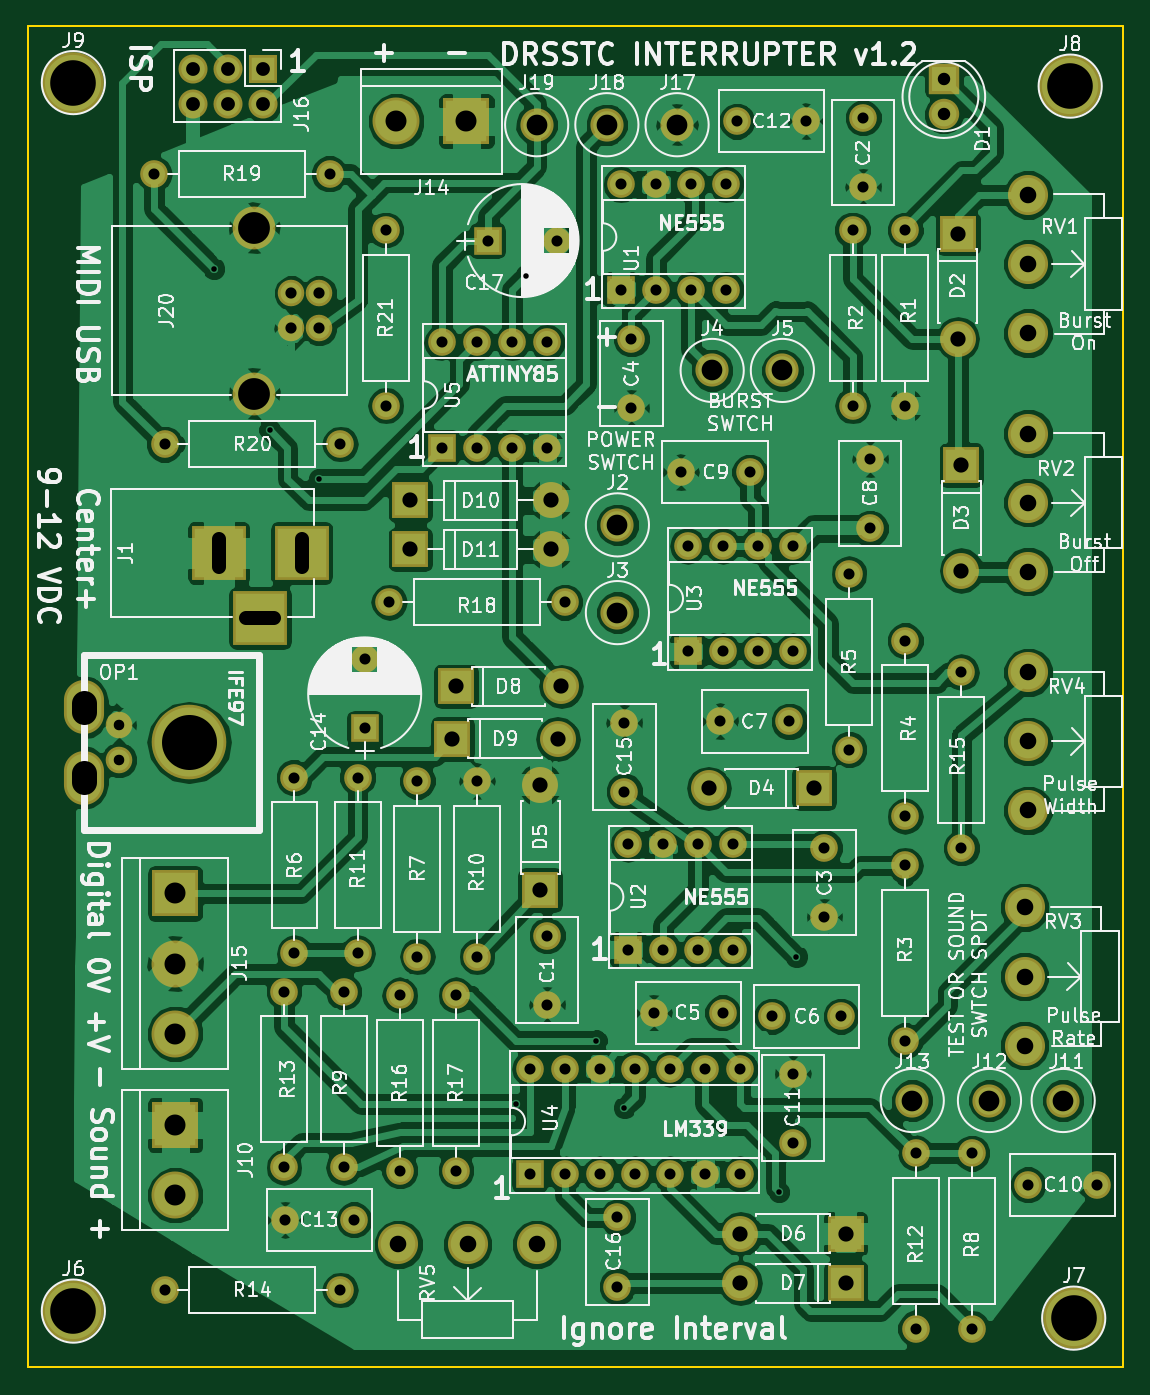
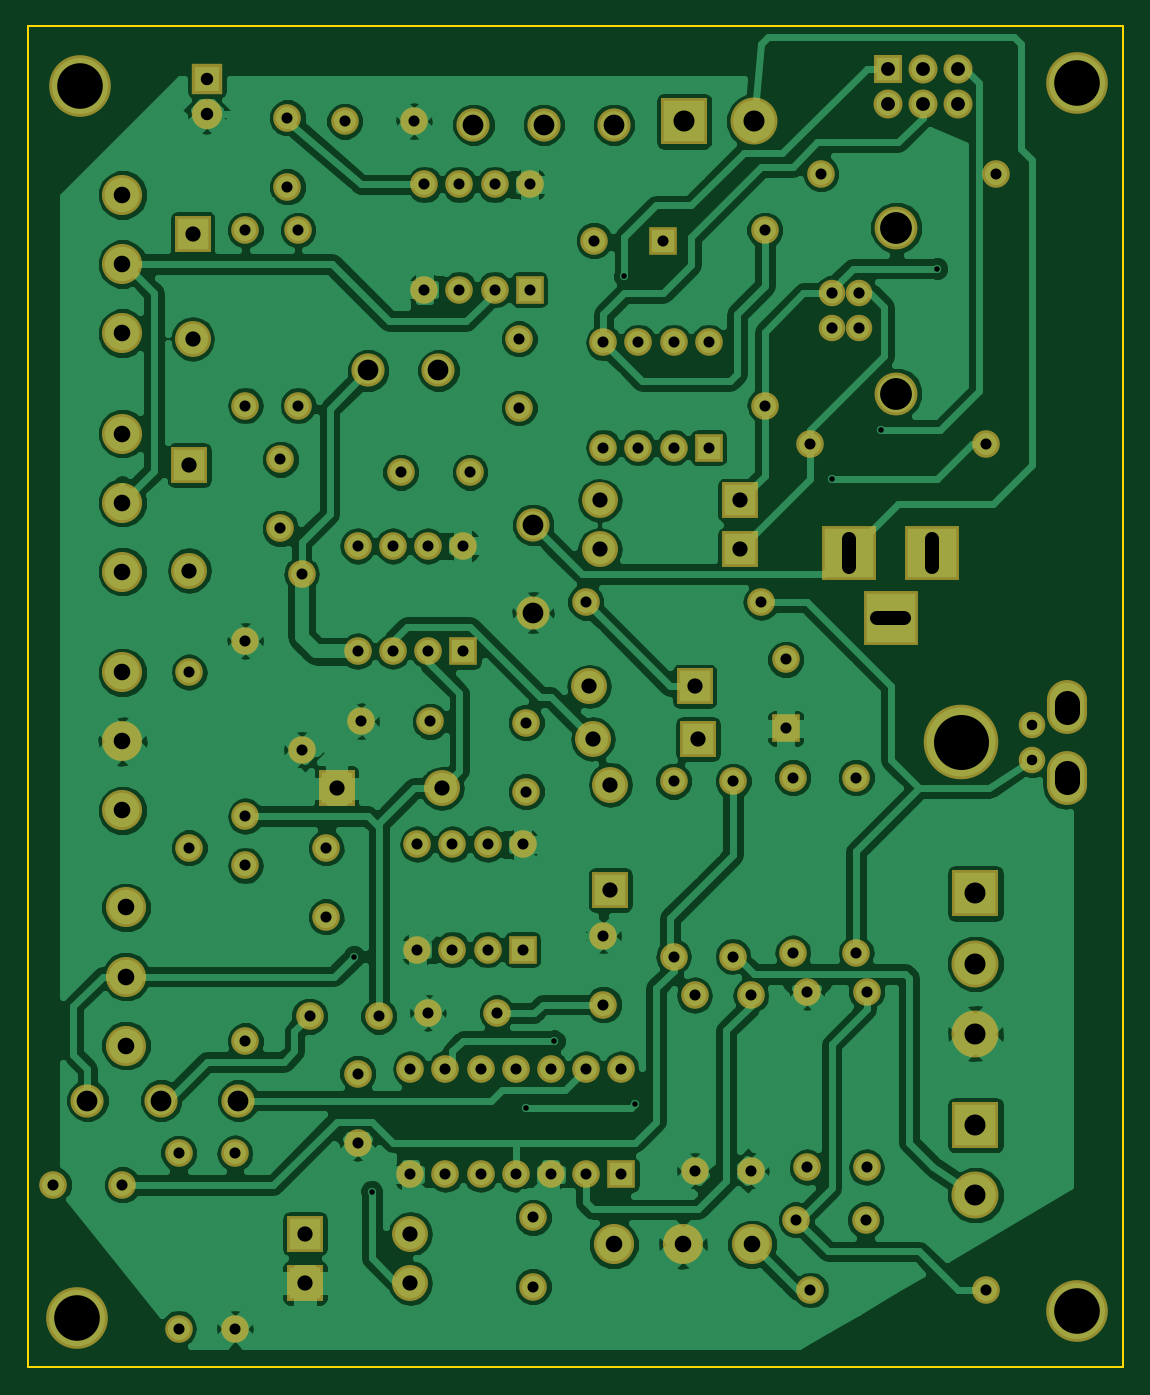
Circuit board: 8 layer files. Board 79.2 x 97.0 mm.
- bottom_copper: interrupter-B.Cu.gbr (176476 bytes)
- bottom_mask: interrupter-B.Mask.gbr (6116 bytes)
- bottom_silk: interrupter-B.SilkS.gbr (265 bytes)
- outline: interrupter-Edge.Cuts.gbr (485 bytes)
- top_copper: interrupter-F.Cu.gbr (208353 bytes)
- top_mask: interrupter-F.Mask.gbr (6116 bytes)
- top_silk: interrupter-F.SilkS.gbr (141307 bytes)
- drill: interrupter.drl (3737 bytes)

=== bottom_copper: interrupter-B.Cu.gbr (176476 bytes, source omitted) ===
=== bottom_mask: interrupter-B.Mask.gbr ===
G04 #@! TF.FileFunction,Soldermask,Bot*
%FSLAX46Y46*%
G04 Gerber Fmt 4.6, Leading zero omitted, Abs format (unit mm)*
G04 Created by KiCad (PCBNEW 4.0.7) date 05/17/18 11:27:15*
%MOMM*%
%LPD*%
G01*
G04 APERTURE LIST*
%ADD10C,0.100000*%
%ADD11C,2.000000*%
%ADD12O,2.000000X2.000000*%
%ADD13R,3.400000X3.400000*%
%ADD14C,3.400000*%
%ADD15C,2.900000*%
%ADD16R,3.900000X3.900000*%
%ADD17R,2.200000X2.200000*%
%ADD18C,2.200000*%
%ADD19C,2.400000*%
%ADD20O,2.900000X3.900000*%
%ADD21C,1.924000*%
%ADD22O,5.400000X5.400000*%
%ADD23R,2.000000X2.000000*%
%ADD24C,4.464000*%
%ADD25R,2.600000X2.600000*%
%ADD26O,2.600000X2.600000*%
%ADD27C,1.920000*%
%ADD28C,3.100000*%
%ADD29R,2.100000X2.100000*%
%ADD30O,2.100000X2.100000*%
G04 APERTURE END LIST*
D10*
D11*
X54610000Y-75438000D03*
D12*
X41910000Y-75438000D03*
D13*
X26416000Y-113284000D03*
D14*
X26416000Y-118364000D03*
D11*
X59436000Y-56388000D03*
X59436000Y-61388000D03*
X80010000Y-128016000D03*
D12*
X80010000Y-115316000D03*
D15*
X47578000Y-121920000D03*
X42578000Y-121920000D03*
X52578000Y-121920000D03*
D11*
X53340000Y-99568000D03*
X53340000Y-104568000D03*
D16*
X35560000Y-71882000D03*
X29560000Y-71882000D03*
X32560000Y-76582000D03*
D17*
X82042000Y-37592000D03*
D18*
X82042000Y-40132000D03*
D19*
X58420000Y-69850000D03*
X58420000Y-76200000D03*
X65278000Y-58674000D03*
X70358000Y-58674000D03*
D20*
X19812000Y-88138000D03*
D21*
X22352000Y-84328000D03*
X22352000Y-86868000D03*
D20*
X19812000Y-83058000D03*
D22*
X27432000Y-85598000D03*
D11*
X79248000Y-48514000D03*
D12*
X79248000Y-61214000D03*
D11*
X75438000Y-48514000D03*
D12*
X75438000Y-61214000D03*
D11*
X79248000Y-107188000D03*
D12*
X79248000Y-94488000D03*
D11*
X79248000Y-78232000D03*
D12*
X79248000Y-90932000D03*
D11*
X75184000Y-86106000D03*
D12*
X75184000Y-73406000D03*
D11*
X35052000Y-88138000D03*
D12*
X35052000Y-100838000D03*
D15*
X88138000Y-50974000D03*
X88138000Y-55974000D03*
X88138000Y-45974000D03*
X88138000Y-68246000D03*
X88138000Y-73246000D03*
X88138000Y-63246000D03*
X87884000Y-102536000D03*
X87884000Y-107536000D03*
X87884000Y-97536000D03*
X88138000Y-85518000D03*
X88138000Y-90518000D03*
X88138000Y-80518000D03*
D23*
X58674000Y-52832000D03*
D12*
X66294000Y-45212000D03*
X61214000Y-52832000D03*
X63754000Y-45212000D03*
X63754000Y-52832000D03*
X61214000Y-45212000D03*
X66294000Y-52832000D03*
X58674000Y-45212000D03*
D23*
X59182000Y-100584000D03*
D12*
X66802000Y-92964000D03*
X61722000Y-100584000D03*
X64262000Y-92964000D03*
X64262000Y-100584000D03*
X61722000Y-92964000D03*
X66802000Y-100584000D03*
X59182000Y-92964000D03*
D23*
X63500000Y-78994000D03*
D12*
X71120000Y-71374000D03*
X66040000Y-78994000D03*
X68580000Y-71374000D03*
X68580000Y-78994000D03*
X66040000Y-71374000D03*
X71120000Y-78994000D03*
X63500000Y-71374000D03*
D24*
X19050000Y-126746000D03*
X91440000Y-127254000D03*
X91186000Y-38100000D03*
X19050000Y-37846000D03*
D19*
X90678000Y-111506000D03*
X85344000Y-111506000D03*
X79756000Y-111506000D03*
D11*
X43942000Y-88392000D03*
D12*
X43942000Y-101092000D03*
D11*
X84074000Y-115316000D03*
D12*
X84074000Y-128016000D03*
D11*
X38608000Y-103632000D03*
D12*
X38608000Y-116332000D03*
D11*
X48260000Y-88392000D03*
D12*
X48260000Y-101092000D03*
D13*
X47498000Y-40640000D03*
D14*
X42418000Y-40640000D03*
D23*
X52070000Y-116840000D03*
D12*
X67310000Y-109220000D03*
X54610000Y-116840000D03*
X64770000Y-109220000D03*
X57150000Y-116840000D03*
X62230000Y-109220000D03*
X59690000Y-116840000D03*
X59690000Y-109220000D03*
X62230000Y-116840000D03*
X57150000Y-109220000D03*
X64770000Y-116840000D03*
X54610000Y-109220000D03*
X67310000Y-116840000D03*
X52070000Y-109220000D03*
D11*
X39624000Y-88138000D03*
D12*
X39624000Y-100838000D03*
D13*
X26416000Y-96520000D03*
D14*
X26416000Y-101600000D03*
X26416000Y-106680000D03*
D11*
X76200000Y-40386000D03*
X76200000Y-45386000D03*
X73406000Y-93218000D03*
X73406000Y-98218000D03*
X66040000Y-105156000D03*
X61040000Y-105156000D03*
X69596000Y-105410000D03*
X74596000Y-105410000D03*
X70866000Y-84074000D03*
X65866000Y-84074000D03*
X76708000Y-70104000D03*
X76708000Y-65104000D03*
X62992000Y-66040000D03*
X67992000Y-66040000D03*
X88138000Y-117602000D03*
X93138000Y-117602000D03*
X67056000Y-40640000D03*
X72056000Y-40640000D03*
X39370000Y-120142000D03*
X34370000Y-120142000D03*
X34290000Y-103632000D03*
D12*
X34290000Y-116332000D03*
D11*
X71120000Y-114554000D03*
X71120000Y-109554000D03*
X25654000Y-125222000D03*
D12*
X38354000Y-125222000D03*
D23*
X40132000Y-84582000D03*
D11*
X40132000Y-79582000D03*
X58928000Y-89154000D03*
X58928000Y-84154000D03*
X83312000Y-93218000D03*
D12*
X83312000Y-80518000D03*
D11*
X58420000Y-124968000D03*
X58420000Y-119968000D03*
X42672000Y-116586000D03*
D12*
X42672000Y-103886000D03*
D11*
X46736000Y-116586000D03*
D12*
X46736000Y-103886000D03*
D25*
X83058000Y-48768000D03*
D26*
X83058000Y-56388000D03*
D25*
X83312000Y-65532000D03*
D26*
X83312000Y-73152000D03*
D25*
X72644000Y-88900000D03*
D26*
X65024000Y-88900000D03*
D25*
X52832000Y-96266000D03*
D26*
X52832000Y-88646000D03*
D25*
X74930000Y-121158000D03*
D26*
X67310000Y-121158000D03*
D25*
X74930000Y-124714000D03*
D26*
X67310000Y-124714000D03*
D23*
X49022000Y-49276000D03*
D11*
X54022000Y-49276000D03*
D25*
X46736000Y-81534000D03*
D26*
X54356000Y-81534000D03*
D25*
X46482000Y-85344000D03*
D26*
X54102000Y-85344000D03*
D25*
X43434000Y-68072000D03*
D26*
X53594000Y-68072000D03*
D25*
X43434000Y-71628000D03*
D26*
X53594000Y-71628000D03*
D19*
X57658000Y-40894000D03*
X52578000Y-40894000D03*
D27*
X36830000Y-53086000D03*
X36830000Y-55626000D03*
X34830000Y-55626000D03*
X34830000Y-53086000D03*
D28*
X32130000Y-48356000D03*
X32130000Y-60356000D03*
D11*
X37592000Y-44450000D03*
D12*
X24892000Y-44450000D03*
D11*
X25654000Y-64008000D03*
D12*
X38354000Y-64008000D03*
D11*
X41656000Y-48514000D03*
D12*
X41656000Y-61214000D03*
D29*
X32766000Y-36830000D03*
D30*
X32766000Y-39370000D03*
X30226000Y-36830000D03*
X30226000Y-39370000D03*
X27686000Y-36830000D03*
X27686000Y-39370000D03*
D19*
X62738000Y-40894000D03*
D23*
X45720000Y-64262000D03*
D12*
X53340000Y-56642000D03*
X48260000Y-64262000D03*
X50800000Y-56642000D03*
X50800000Y-64262000D03*
X48260000Y-56642000D03*
X53340000Y-64262000D03*
X45720000Y-56642000D03*
M02*

=== bottom_silk: interrupter-B.SilkS.gbr ===
G04 #@! TF.FileFunction,Legend,Bot*
%FSLAX46Y46*%
G04 Gerber Fmt 4.6, Leading zero omitted, Abs format (unit mm)*
G04 Created by KiCad (PCBNEW 4.0.7) date 05/17/18 11:27:15*
%MOMM*%
%LPD*%
G01*
G04 APERTURE LIST*
%ADD10C,0.100000*%
G04 APERTURE END LIST*
D10*
M02*

=== outline: interrupter-Edge.Cuts.gbr ===
G04 #@! TF.FileFunction,Profile,NP*
%FSLAX46Y46*%
G04 Gerber Fmt 4.6, Leading zero omitted, Abs format (unit mm)*
G04 Created by KiCad (PCBNEW 4.0.7) date 05/17/18 11:27:15*
%MOMM*%
%LPD*%
G01*
G04 APERTURE LIST*
%ADD10C,0.100000*%
%ADD11C,0.150000*%
G04 APERTURE END LIST*
D10*
D11*
X15748000Y-33782000D02*
X94996000Y-33782000D01*
X15748000Y-130810000D02*
X15748000Y-33782000D01*
X94996000Y-130810000D02*
X15748000Y-130810000D01*
X94996000Y-33782000D02*
X94996000Y-130810000D01*
M02*

=== top_copper: interrupter-F.Cu.gbr (208353 bytes, source omitted) ===
=== top_mask: interrupter-F.Mask.gbr ===
G04 #@! TF.FileFunction,Soldermask,Top*
%FSLAX46Y46*%
G04 Gerber Fmt 4.6, Leading zero omitted, Abs format (unit mm)*
G04 Created by KiCad (PCBNEW 4.0.7) date 05/17/18 11:27:15*
%MOMM*%
%LPD*%
G01*
G04 APERTURE LIST*
%ADD10C,0.100000*%
%ADD11C,2.000000*%
%ADD12O,2.000000X2.000000*%
%ADD13R,3.400000X3.400000*%
%ADD14C,3.400000*%
%ADD15C,2.900000*%
%ADD16R,3.900000X3.900000*%
%ADD17R,2.200000X2.200000*%
%ADD18C,2.200000*%
%ADD19C,2.400000*%
%ADD20O,2.900000X3.900000*%
%ADD21C,1.924000*%
%ADD22O,5.400000X5.400000*%
%ADD23R,2.000000X2.000000*%
%ADD24C,4.464000*%
%ADD25R,2.600000X2.600000*%
%ADD26O,2.600000X2.600000*%
%ADD27C,1.920000*%
%ADD28C,3.100000*%
%ADD29R,2.100000X2.100000*%
%ADD30O,2.100000X2.100000*%
G04 APERTURE END LIST*
D10*
D11*
X54610000Y-75438000D03*
D12*
X41910000Y-75438000D03*
D13*
X26416000Y-113284000D03*
D14*
X26416000Y-118364000D03*
D11*
X59436000Y-56388000D03*
X59436000Y-61388000D03*
X80010000Y-128016000D03*
D12*
X80010000Y-115316000D03*
D15*
X47578000Y-121920000D03*
X42578000Y-121920000D03*
X52578000Y-121920000D03*
D11*
X53340000Y-99568000D03*
X53340000Y-104568000D03*
D16*
X35560000Y-71882000D03*
X29560000Y-71882000D03*
X32560000Y-76582000D03*
D17*
X82042000Y-37592000D03*
D18*
X82042000Y-40132000D03*
D19*
X58420000Y-69850000D03*
X58420000Y-76200000D03*
X65278000Y-58674000D03*
X70358000Y-58674000D03*
D20*
X19812000Y-88138000D03*
D21*
X22352000Y-84328000D03*
X22352000Y-86868000D03*
D20*
X19812000Y-83058000D03*
D22*
X27432000Y-85598000D03*
D11*
X79248000Y-48514000D03*
D12*
X79248000Y-61214000D03*
D11*
X75438000Y-48514000D03*
D12*
X75438000Y-61214000D03*
D11*
X79248000Y-107188000D03*
D12*
X79248000Y-94488000D03*
D11*
X79248000Y-78232000D03*
D12*
X79248000Y-90932000D03*
D11*
X75184000Y-86106000D03*
D12*
X75184000Y-73406000D03*
D11*
X35052000Y-88138000D03*
D12*
X35052000Y-100838000D03*
D15*
X88138000Y-50974000D03*
X88138000Y-55974000D03*
X88138000Y-45974000D03*
X88138000Y-68246000D03*
X88138000Y-73246000D03*
X88138000Y-63246000D03*
X87884000Y-102536000D03*
X87884000Y-107536000D03*
X87884000Y-97536000D03*
X88138000Y-85518000D03*
X88138000Y-90518000D03*
X88138000Y-80518000D03*
D23*
X58674000Y-52832000D03*
D12*
X66294000Y-45212000D03*
X61214000Y-52832000D03*
X63754000Y-45212000D03*
X63754000Y-52832000D03*
X61214000Y-45212000D03*
X66294000Y-52832000D03*
X58674000Y-45212000D03*
D23*
X59182000Y-100584000D03*
D12*
X66802000Y-92964000D03*
X61722000Y-100584000D03*
X64262000Y-92964000D03*
X64262000Y-100584000D03*
X61722000Y-92964000D03*
X66802000Y-100584000D03*
X59182000Y-92964000D03*
D23*
X63500000Y-78994000D03*
D12*
X71120000Y-71374000D03*
X66040000Y-78994000D03*
X68580000Y-71374000D03*
X68580000Y-78994000D03*
X66040000Y-71374000D03*
X71120000Y-78994000D03*
X63500000Y-71374000D03*
D24*
X19050000Y-126746000D03*
X91440000Y-127254000D03*
X91186000Y-38100000D03*
X19050000Y-37846000D03*
D19*
X90678000Y-111506000D03*
X85344000Y-111506000D03*
X79756000Y-111506000D03*
D11*
X43942000Y-88392000D03*
D12*
X43942000Y-101092000D03*
D11*
X84074000Y-115316000D03*
D12*
X84074000Y-128016000D03*
D11*
X38608000Y-103632000D03*
D12*
X38608000Y-116332000D03*
D11*
X48260000Y-88392000D03*
D12*
X48260000Y-101092000D03*
D13*
X47498000Y-40640000D03*
D14*
X42418000Y-40640000D03*
D23*
X52070000Y-116840000D03*
D12*
X67310000Y-109220000D03*
X54610000Y-116840000D03*
X64770000Y-109220000D03*
X57150000Y-116840000D03*
X62230000Y-109220000D03*
X59690000Y-116840000D03*
X59690000Y-109220000D03*
X62230000Y-116840000D03*
X57150000Y-109220000D03*
X64770000Y-116840000D03*
X54610000Y-109220000D03*
X67310000Y-116840000D03*
X52070000Y-109220000D03*
D11*
X39624000Y-88138000D03*
D12*
X39624000Y-100838000D03*
D13*
X26416000Y-96520000D03*
D14*
X26416000Y-101600000D03*
X26416000Y-106680000D03*
D11*
X76200000Y-40386000D03*
X76200000Y-45386000D03*
X73406000Y-93218000D03*
X73406000Y-98218000D03*
X66040000Y-105156000D03*
X61040000Y-105156000D03*
X69596000Y-105410000D03*
X74596000Y-105410000D03*
X70866000Y-84074000D03*
X65866000Y-84074000D03*
X76708000Y-70104000D03*
X76708000Y-65104000D03*
X62992000Y-66040000D03*
X67992000Y-66040000D03*
X88138000Y-117602000D03*
X93138000Y-117602000D03*
X67056000Y-40640000D03*
X72056000Y-40640000D03*
X39370000Y-120142000D03*
X34370000Y-120142000D03*
X34290000Y-103632000D03*
D12*
X34290000Y-116332000D03*
D11*
X71120000Y-114554000D03*
X71120000Y-109554000D03*
X25654000Y-125222000D03*
D12*
X38354000Y-125222000D03*
D23*
X40132000Y-84582000D03*
D11*
X40132000Y-79582000D03*
X58928000Y-89154000D03*
X58928000Y-84154000D03*
X83312000Y-93218000D03*
D12*
X83312000Y-80518000D03*
D11*
X58420000Y-124968000D03*
X58420000Y-119968000D03*
X42672000Y-116586000D03*
D12*
X42672000Y-103886000D03*
D11*
X46736000Y-116586000D03*
D12*
X46736000Y-103886000D03*
D25*
X83058000Y-48768000D03*
D26*
X83058000Y-56388000D03*
D25*
X83312000Y-65532000D03*
D26*
X83312000Y-73152000D03*
D25*
X72644000Y-88900000D03*
D26*
X65024000Y-88900000D03*
D25*
X52832000Y-96266000D03*
D26*
X52832000Y-88646000D03*
D25*
X74930000Y-121158000D03*
D26*
X67310000Y-121158000D03*
D25*
X74930000Y-124714000D03*
D26*
X67310000Y-124714000D03*
D23*
X49022000Y-49276000D03*
D11*
X54022000Y-49276000D03*
D25*
X46736000Y-81534000D03*
D26*
X54356000Y-81534000D03*
D25*
X46482000Y-85344000D03*
D26*
X54102000Y-85344000D03*
D25*
X43434000Y-68072000D03*
D26*
X53594000Y-68072000D03*
D25*
X43434000Y-71628000D03*
D26*
X53594000Y-71628000D03*
D19*
X57658000Y-40894000D03*
X52578000Y-40894000D03*
D27*
X36830000Y-53086000D03*
X36830000Y-55626000D03*
X34830000Y-55626000D03*
X34830000Y-53086000D03*
D28*
X32130000Y-48356000D03*
X32130000Y-60356000D03*
D11*
X37592000Y-44450000D03*
D12*
X24892000Y-44450000D03*
D11*
X25654000Y-64008000D03*
D12*
X38354000Y-64008000D03*
D11*
X41656000Y-48514000D03*
D12*
X41656000Y-61214000D03*
D29*
X32766000Y-36830000D03*
D30*
X32766000Y-39370000D03*
X30226000Y-36830000D03*
X30226000Y-39370000D03*
X27686000Y-36830000D03*
X27686000Y-39370000D03*
D19*
X62738000Y-40894000D03*
D23*
X45720000Y-64262000D03*
D12*
X53340000Y-56642000D03*
X48260000Y-64262000D03*
X50800000Y-56642000D03*
X50800000Y-64262000D03*
X48260000Y-56642000D03*
X53340000Y-64262000D03*
X45720000Y-56642000D03*
M02*

=== top_silk: interrupter-F.SilkS.gbr (141307 bytes, source omitted) ===
=== drill: interrupter.drl ===
M48
;DRILL file {KiCad 4.0.7} date 05/17/18 11:27:16
;FORMAT={-:-/ absolute / metric / decimal}
FMAT,2
METRIC,TZ
T1C0.400
T2C0.762
T3C0.800
T4C0.810
T5C0.900
T6C1.000
T7C1.100
T8C1.200
T9C1.500
T10C1.520
T11C1.800
T12C2.300
T13C3.300
T14C4.000
%
G90
G05
M71
T1
X29.21Y-51.308
X33.274Y-62.992
X36.83Y-66.548
X51.054Y-111.76
X51.816Y-51.816
X56.896Y-107.188
X58.928Y-112.014
X70.104Y-118.11
X71.374Y-101.092
T2
X22.352Y-84.328
X22.352Y-86.868
T3
X24.892Y-44.45
X25.654Y-64.008
X25.654Y-125.222
X34.29Y-103.632
X34.29Y-116.332
X34.37Y-120.142
X35.052Y-88.138
X35.052Y-100.838
X37.592Y-44.45
X38.354Y-64.008
X38.354Y-125.222
X38.608Y-103.632
X38.608Y-116.332
X39.37Y-120.142
X39.624Y-88.138
X39.624Y-100.838
X40.132Y-79.582
X40.132Y-84.582
X41.656Y-48.514
X41.656Y-61.214
X41.91Y-75.438
X42.672Y-103.886
X42.672Y-116.586
X43.942Y-88.392
X43.942Y-101.092
X45.72Y-56.642
X45.72Y-64.262
X46.736Y-103.886
X46.736Y-116.586
X48.26Y-56.642
X48.26Y-64.262
X48.26Y-88.392
X48.26Y-101.092
X49.022Y-49.276
X50.8Y-56.642
X50.8Y-64.262
X52.07Y-109.22
X52.07Y-116.84
X53.34Y-56.642
X53.34Y-64.262
X53.34Y-99.568
X53.34Y-104.568
X54.022Y-49.276
X54.61Y-75.438
X54.61Y-109.22
X54.61Y-116.84
X57.15Y-109.22
X57.15Y-116.84
X58.42Y-119.968
X58.42Y-124.968
X58.674Y-45.212
X58.674Y-52.832
X58.928Y-84.154
X58.928Y-89.154
X59.182Y-92.964
X59.182Y-100.584
X59.436Y-56.388
X59.436Y-61.388
X59.69Y-109.22
X59.69Y-116.84
X61.04Y-105.156
X61.214Y-45.212
X61.214Y-52.832
X61.722Y-92.964
X61.722Y-100.584
X62.23Y-109.22
X62.23Y-116.84
X62.992Y-66.04
X63.5Y-71.374
X63.5Y-78.994
X63.754Y-45.212
X63.754Y-52.832
X64.262Y-92.964
X64.262Y-100.584
X64.77Y-109.22
X64.77Y-116.84
X65.866Y-84.074
X66.04Y-71.374
X66.04Y-78.994
X66.04Y-105.156
X66.294Y-45.212
X66.294Y-52.832
X66.802Y-92.964
X66.802Y-100.584
X67.056Y-40.64
X67.31Y-109.22
X67.31Y-116.84
X67.992Y-66.04
X68.58Y-71.374
X68.58Y-78.994
X69.596Y-105.41
X70.866Y-84.074
X71.12Y-71.374
X71.12Y-78.994
X71.12Y-109.554
X71.12Y-114.554
X72.056Y-40.64
X73.406Y-93.218
X73.406Y-98.218
X74.596Y-105.41
X75.184Y-73.406
X75.184Y-86.106
X75.438Y-48.514
X75.438Y-61.214
X76.2Y-40.386
X76.2Y-45.386
X76.708Y-65.104
X76.708Y-70.104
X79.248Y-48.514
X79.248Y-61.214
X79.248Y-78.232
X79.248Y-90.932
X79.248Y-94.488
X79.248Y-107.188
X80.01Y-115.316
X80.01Y-128.016
X83.312Y-80.518
X83.312Y-93.218
X84.074Y-115.316
X84.074Y-128.016
X88.138Y-117.602
X93.138Y-117.602
T4
X34.83Y-53.086
X34.83Y-55.626
X36.83Y-53.086
X36.83Y-55.626
T5
X82.042Y-37.592
X82.042Y-40.132
T6
X27.686Y-36.83
X27.686Y-39.37
X30.226Y-36.83
X30.226Y-39.37
X32.766Y-36.83
X32.766Y-39.37
T7
X43.434Y-68.072
X43.434Y-71.628
X46.482Y-85.344
X46.736Y-81.534
X52.832Y-88.646
X52.832Y-96.266
X53.594Y-68.072
X53.594Y-71.628
X54.102Y-85.344
X54.356Y-81.534
X65.024Y-88.9
X67.31Y-121.158
X67.31Y-124.714
X72.644Y-88.9
X74.93Y-121.158
X74.93Y-124.714
X83.058Y-48.768
X83.058Y-56.388
X83.312Y-65.532
X83.312Y-73.152
T8
X42.578Y-121.92
X47.578Y-121.92
X52.578Y-121.92
X87.884Y-97.536
X87.884Y-102.536
X87.884Y-107.536
X88.138Y-45.974
X88.138Y-50.974
X88.138Y-55.974
X88.138Y-63.246
X88.138Y-68.246
X88.138Y-73.246
X88.138Y-80.518
X88.138Y-85.518
X88.138Y-90.518
T9
X52.578Y-40.894
X57.658Y-40.894
X58.42Y-69.85
X58.42Y-76.2
X62.738Y-40.894
X65.278Y-58.674
X70.358Y-58.674
X79.756Y-111.506
X85.344Y-111.506
X90.678Y-111.506
T10
X26.416Y-96.52
X26.416Y-101.6
X26.416Y-106.68
X26.416Y-113.284
X26.416Y-118.364
X42.418Y-40.64
X47.498Y-40.64
T12
X32.13Y-48.356
X32.13Y-60.356
T13
X19.05Y-37.846
X19.05Y-126.746
X91.186Y-38.1
X91.44Y-127.254
T6
X29.56Y-70.882G85X29.56Y-72.882
G05
X31.56Y-76.582G85X33.56Y-76.582
G05
X35.56Y-70.882G85X35.56Y-72.882
G05
T11
X19.812Y-83.408G85X19.812Y-82.708
G05
X19.812Y-88.488G85X19.812Y-87.788
G05
T14
X27.432Y-85.598G85X27.432Y-85.598
G05
T0
M30

